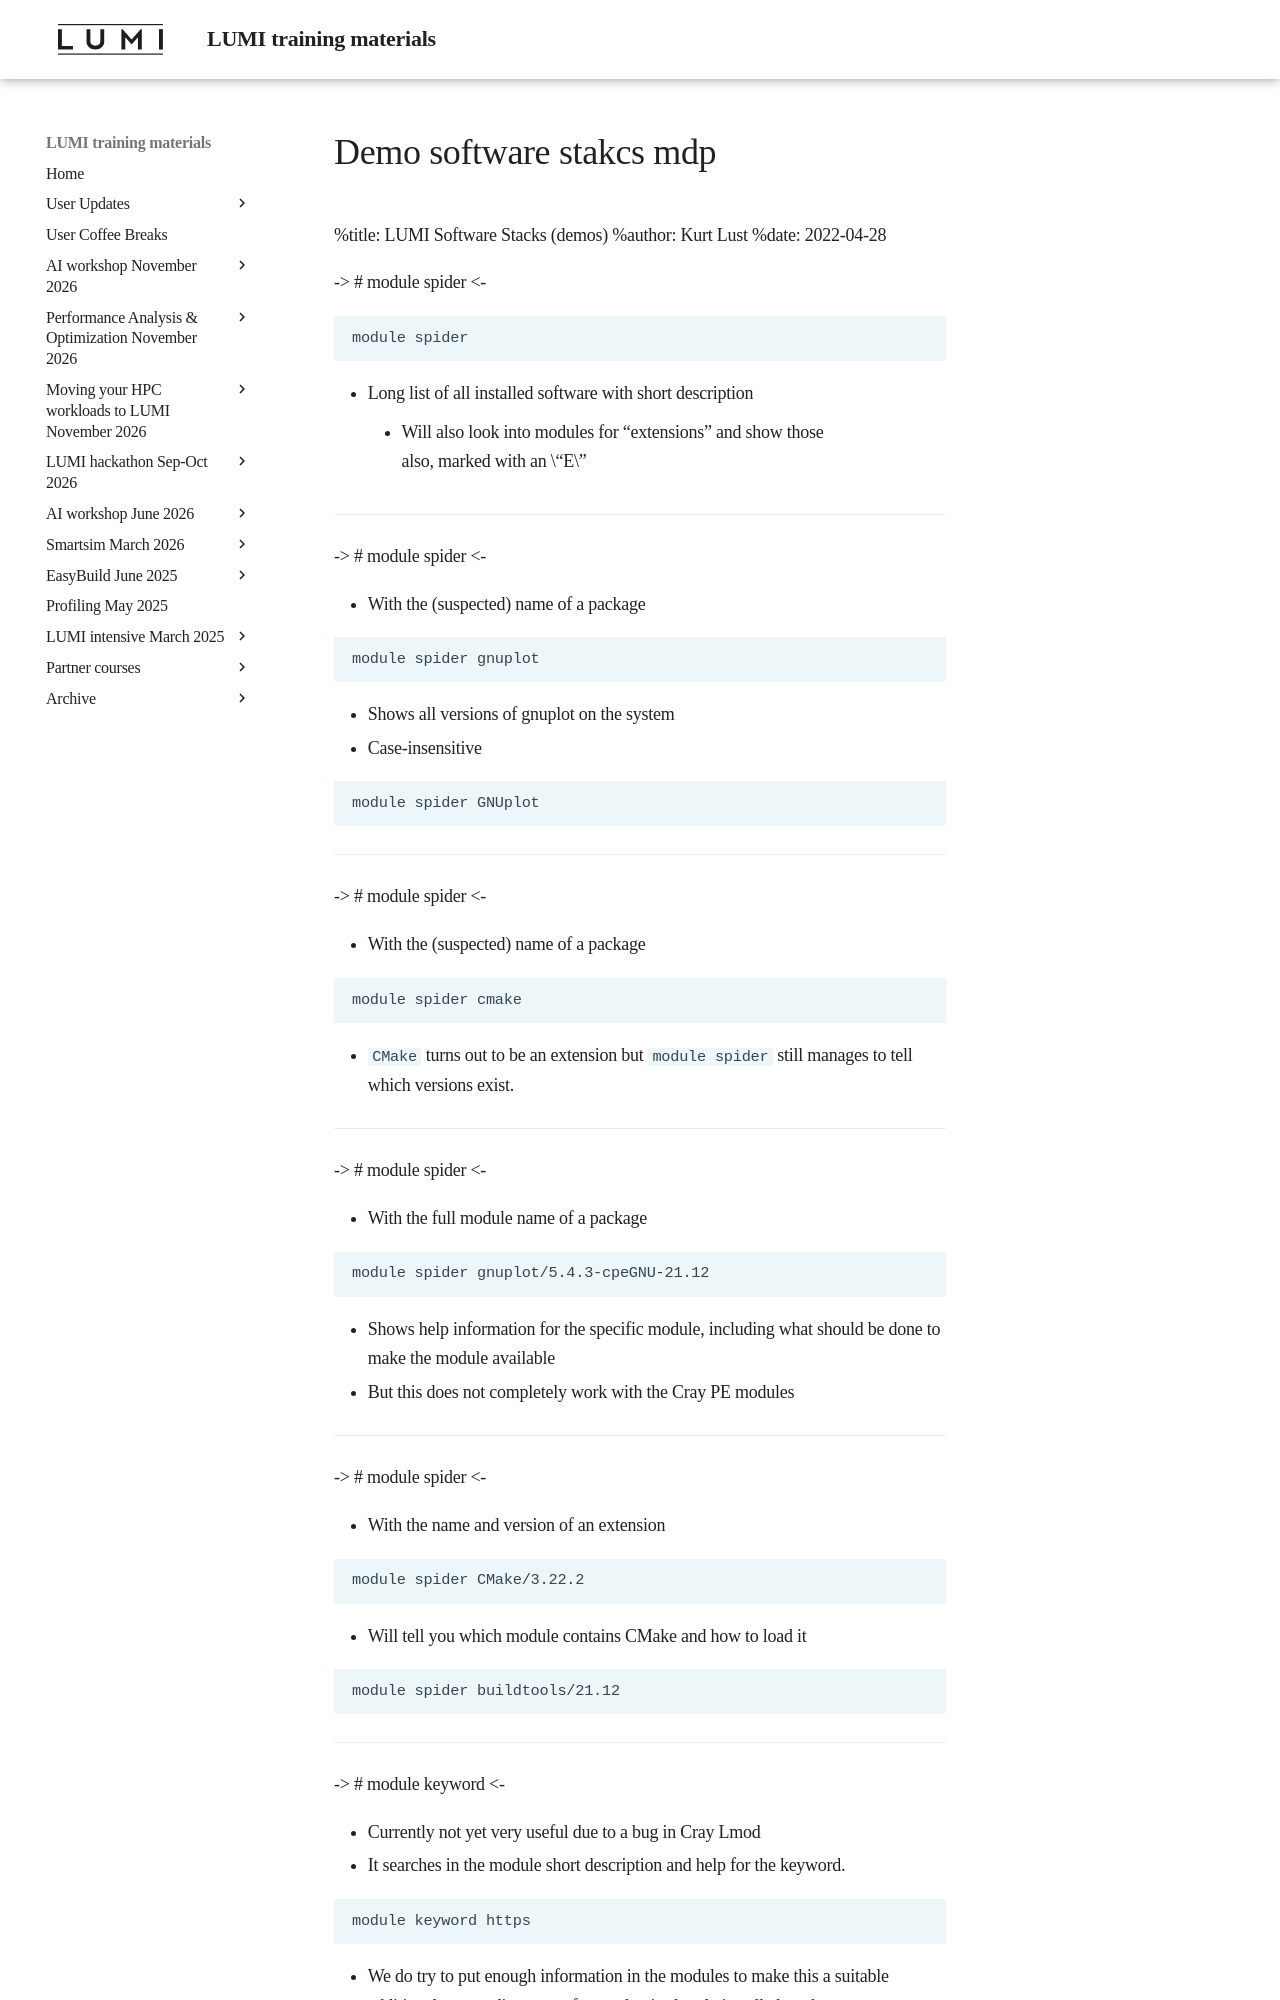

repository: Lumi-supercomputer/LUMI-training-materials · page: PEAP-Q-20220427/demo_software_stakcs_mdp/index.html · generator: mkdocs

%title: LUMI Software Stacks (demos)
%author: Kurt Lust
%date: 2022-04-28

-> # module spider <-

```
module spider
```

* Long list of all installed software with short description
    - Will also look into modules for “extensions” and show those  
      also, marked with an \“E\”

-------------------------------------------------

-> # module spider <-

* With the (suspected) name of a package

```
module spider gnuplot
```

* Shows all versions of gnuplot on the system
* Case-insensitive

```
module spider GNUplot
```

-------------------------------------------------

-> # module spider <-

* With the (suspected) name of a package

```
module spider cmake
```

* `CMake` turns out to be an extension but `module spider`
  still manages to tell which versions exist.

-------------------------------------------------

-> # module spider <-

* With the full module name of a package

```
module spider gnuplot/5.4.3-cpeGNU-21.12 
```

* Shows help information for the specific module, including 
  what should be done to make the module available
* But this does not completely work with the Cray PE modules

-------------------------------------------------

-> # module spider <-

* With the name and version of an extension

```
module spider CMake/3.22.2 
```

* Will tell you which module contains CMake and how to load
  it

```
module spider buildtools/21.12
```

-------------------------------------------------

-> # module keyword <-

* Currently not yet very useful due to a bug in Cray Lmod
* It searches in the module short description and help for 
  the keyword.

```
module keyword https
```

* We do try to put enough information in the modules to make
  this a suitable additional way to discover software that is
  already installed on the system

-------------------------------------------------

-> # sticky modules and module purge <-
